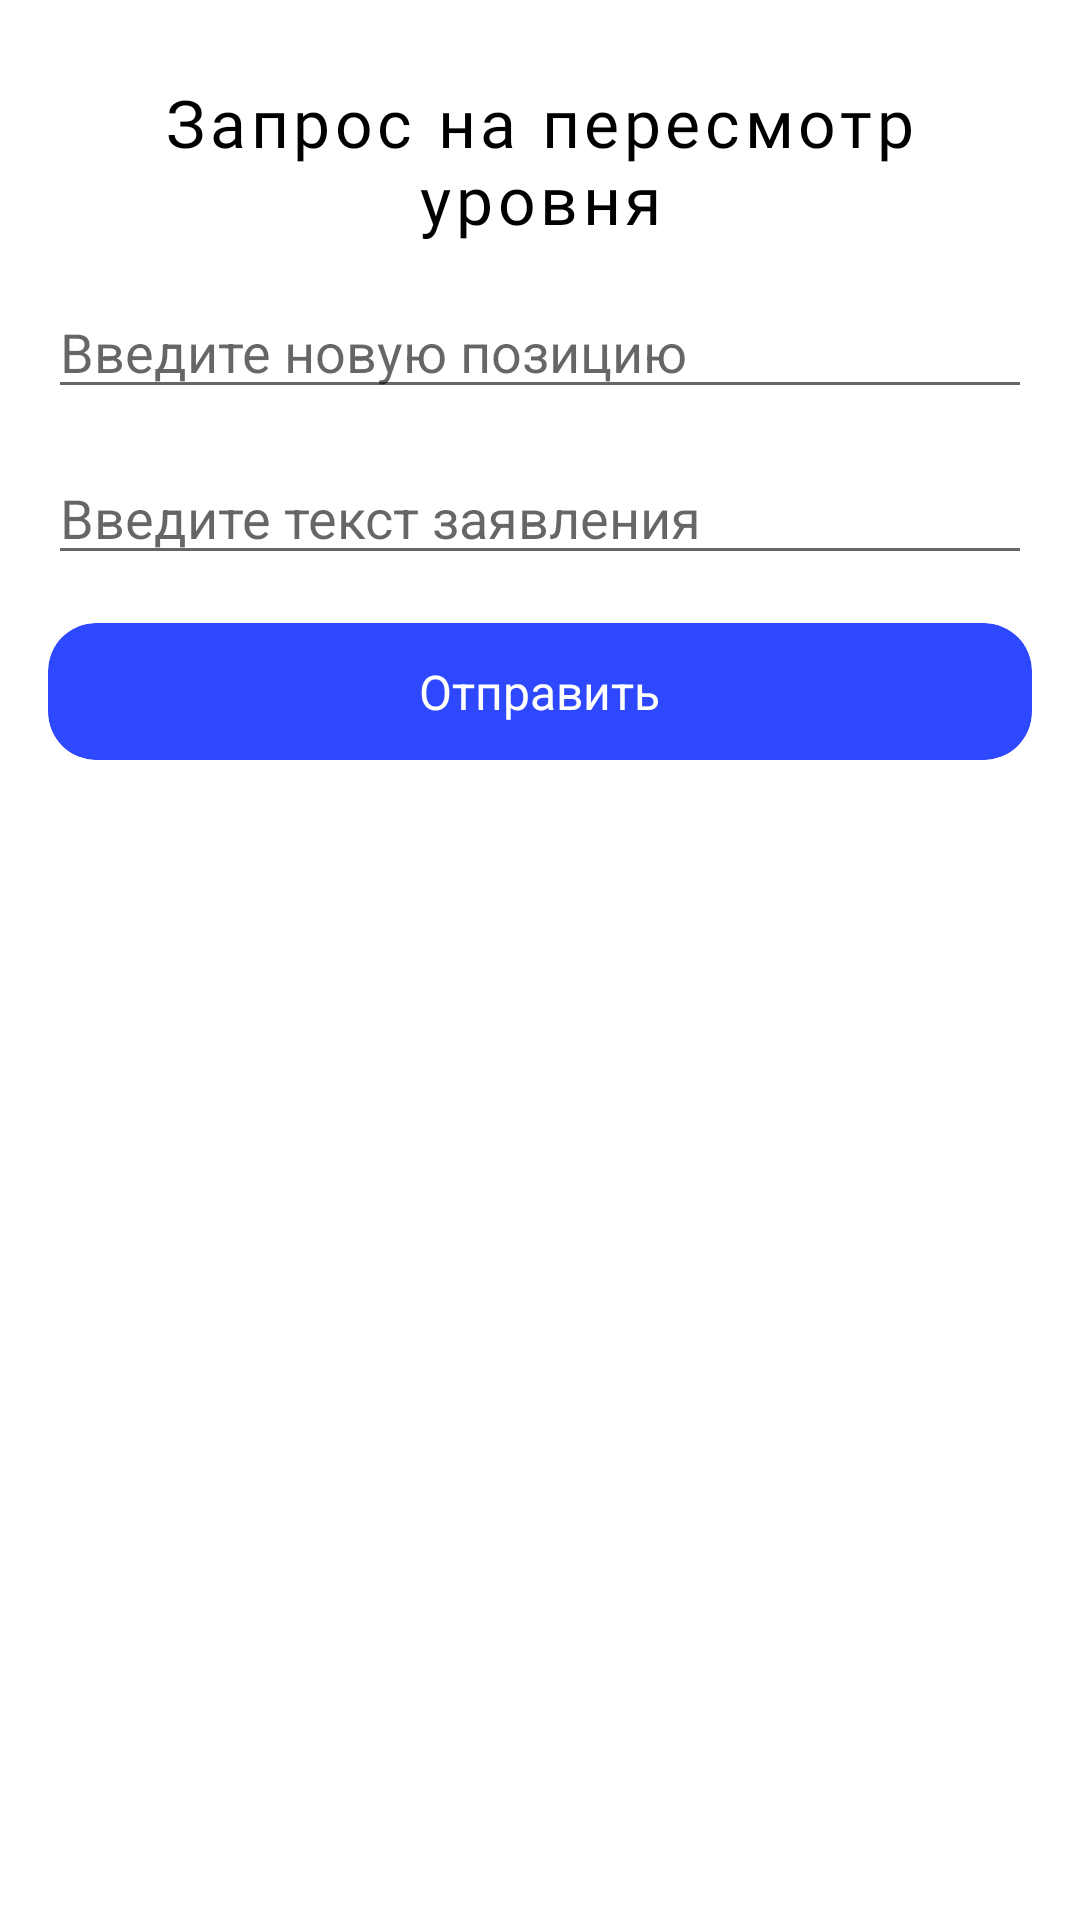

Layout XML and referenced resources for this Android screen:
<!-- AndroidManifest.xml: application theme Theme.StudyPractice -->
<!-- res/layout/statement_create_dialog.xml -->
<?xml version="1.0" encoding="utf-8"?>
<LinearLayout xmlns:android="http://schemas.android.com/apk/res/android"
    xmlns:app="http://schemas.android.com/apk/res-auto"
    xmlns:tools="http://schemas.android.com/tools"
    android:layout_width="match_parent"
    android:layout_height="match_parent"
    android:orientation="vertical"
    app:layout_constraintTop_toTopOf="parent"
    tools:context=".diplom.profile.statment_create.StatementCreateDialog">

    <TextView
        android:id="@+id/title"
        android:layout_width="wrap_content"
        android:layout_height="wrap_content"
        android:layout_gravity="center"
        android:layout_marginHorizontal="16dp"
        android:layout_marginTop="26dp"
        android:fontFamily="@font/roboto_regular"
        android:gravity="center"
        android:letterSpacing="0.07"
        android:text="Запрос на пересмотр уровня"
        android:textColor="@color/black"
        android:textSize="22dp" />

    <EditText
        android:id="@+id/et_new_position"
        android:layout_width="match_parent"
        android:layout_height="wrap_content"
        android:layout_marginHorizontal="16dp"
        android:layout_marginTop="14dp"
        android:hint="Введите новую позицию"
        android:textColor="@color/black" />

    <EditText
        android:id="@+id/et_new_position_text"
        android:layout_width="match_parent"
        android:layout_height="wrap_content"
        android:layout_marginHorizontal="16dp"
        android:layout_marginTop="14dp"
        android:hint="Введите текст заявления"
        android:textColor="@color/black" />

    <androidx.cardview.widget.CardView
        android:id="@+id/card_save"
        android:layout_width="match_parent"
        android:layout_height="wrap_content"
        android:layout_gravity="center"
        android:layout_marginHorizontal="16dp"
        android:layout_marginTop="16dp"
        android:layout_marginBottom="12dp"
        app:cardBackgroundColor="@color/blue_accent"
        app:cardCornerRadius="16dp"
        app:cardElevation="0dp"
        app:layout_constraintBottom_toBottomOf="parent"
        app:layout_constraintEnd_toEndOf="parent"
        app:layout_constraintStart_toStartOf="parent">

        <TextView
            android:id="@+id/tv_save"
            android:layout_width="wrap_content"
            android:layout_height="wrap_content"
            android:layout_gravity="center"
            android:gravity="center"
            android:paddingHorizontal="16dp"
            android:paddingVertical="12dp"
            android:text="Отправить"
            android:textColor="@color/white"
            android:textSize="16dp" />

    </androidx.cardview.widget.CardView>
</LinearLayout>
<!-- resources referenced by this layout -->
<resources>
  <color name="black">#FF000000</color>
  <color name="blue_accent">#2E48FF</color>
  <color name="white">#FFFFFFFF</color>
  <style name="Theme.StudyPractice" parent="Theme.MaterialComponents.DayNight.DarkActionBar">
          
          <item name="colorPrimary">@color/purple_500</item>
          <item name="colorPrimaryVariant">@color/blue_accent2</item>
          <item name="colorOnPrimary">@color/white</item>
          
          <item name="colorSecondary">@color/teal_200</item>
          <item name="colorSecondaryVariant">@color/teal_700</item>
          <item name="colorOnSecondary">@color/black</item>
          
          <item name="android:statusBarColor" tools:targetApi="l">@color/blue_accent2</item>
          
      </style>
  <color name="purple_500">#FF6200EE</color>
  <color name="blue_accent2">#FF959FEA</color>
  <color name="teal_200">#FF03DAC5</color>
  <color name="teal_700">#FF018786</color>
</resources>
